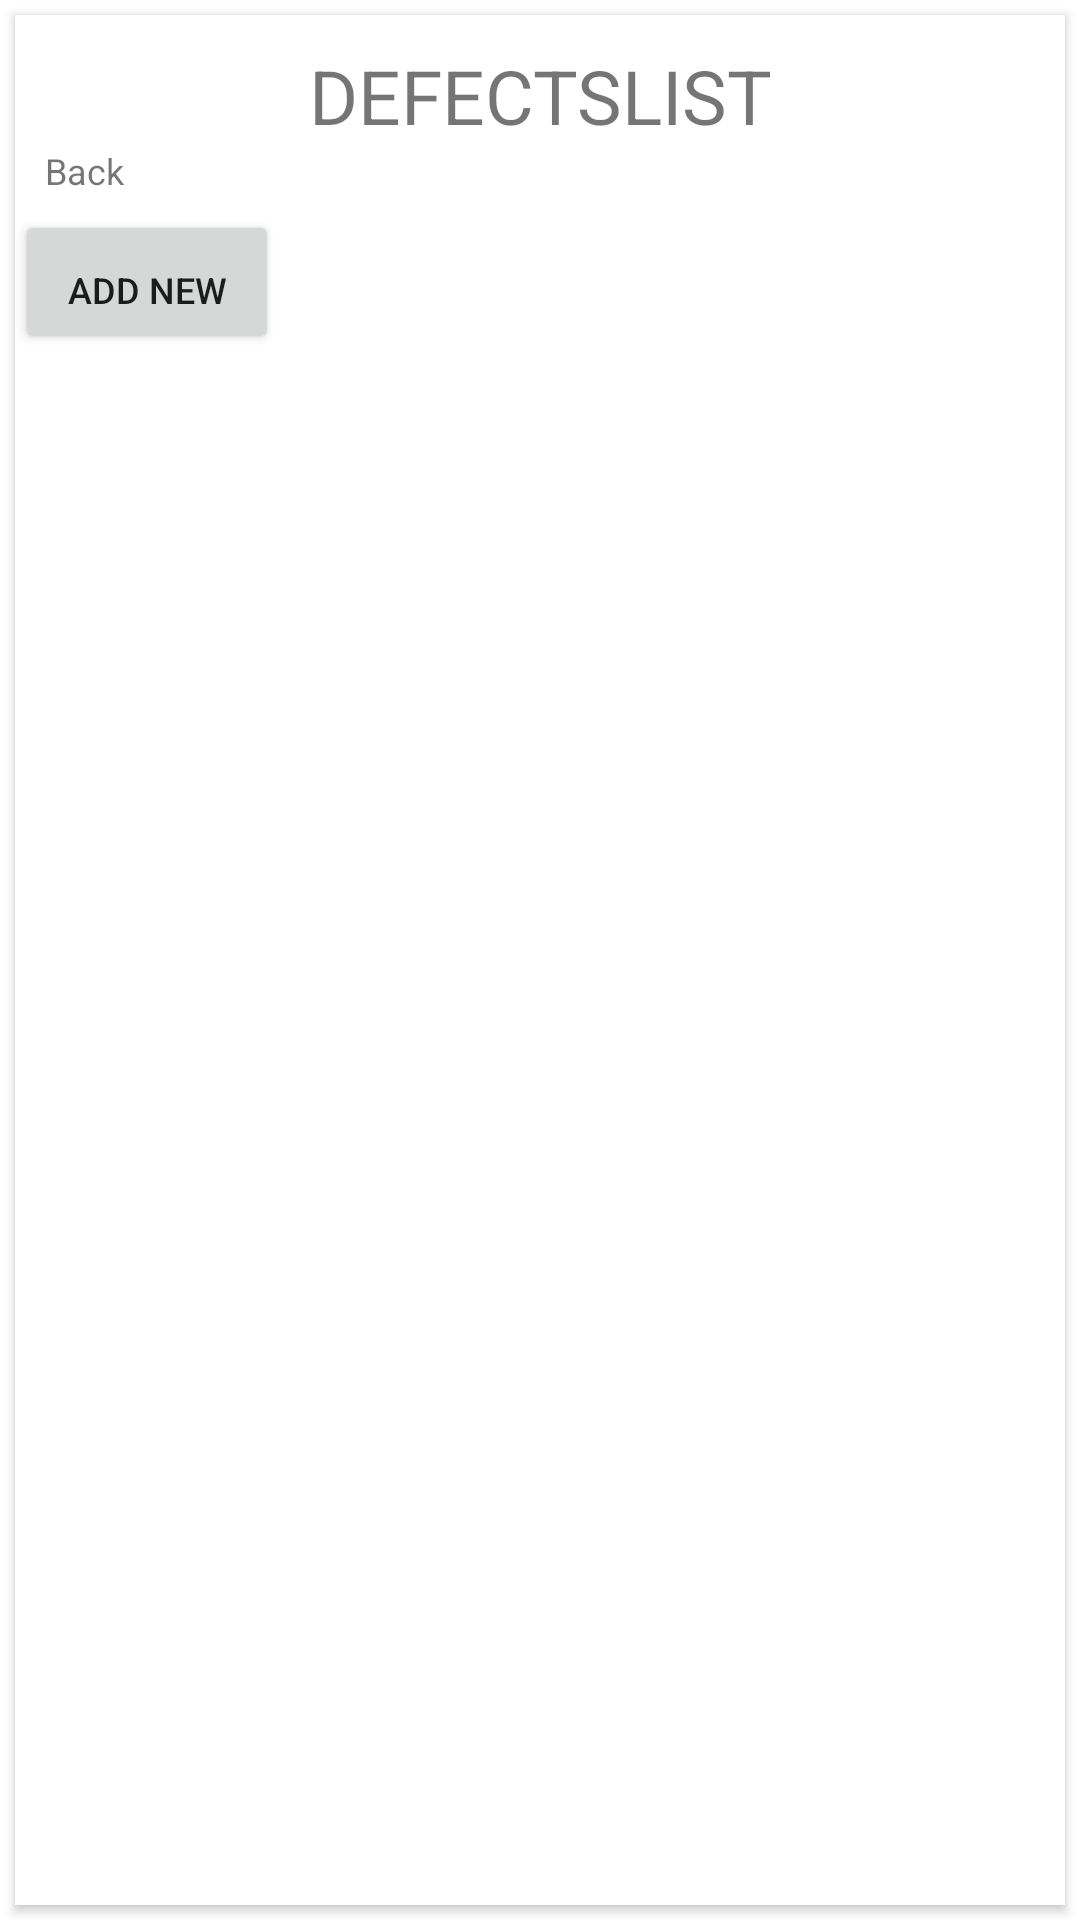

This screen was rendered from an Android layout file. Write that file and the resources it references.
<!-- AndroidManifest.xml: application theme Theme.JUI -->
<!-- res/layout/activity_main.xml -->
<LinearLayout xmlns:android="http://schemas.android.com/apk/res/android"
    xmlns:card_view="http://schemas.android.com/apk/res-auto"
    android:layout_width="match_parent"
    android:orientation="vertical"
    android:layout_height="wrap_content">

    <androidx.cardview.widget.CardView
        android:id="@+id/card_view"
        android:layout_width="match_parent"
        android:layout_height="match_parent"
        android:layout_gravity="center"
        android:layout_margin="@dimen/card_margin"
        android:elevation="3dp"
        card_view:cardCornerRadius="@dimen/card_album_radius">

        <RelativeLayout
            android:id="@+id/rl_1"
            android:layout_width="match_parent"
            android:layout_height="match_parent">

            <TextView
                android:id="@+id/title"
                android:layout_width="match_parent"
                android:layout_height="wrap_content"
                android:text="@string/defectslist"
                android:paddingLeft="@dimen/album_title_padding"
                android:paddingRight="@dimen/album_title_padding"
                android:paddingTop="@dimen/album_title_padding"
                android:textColor="@color/album_title"
                android:gravity="center"
                android:textSize="25sp" />

            <TextView
                android:id="@+id/txt_back"
                android:layout_width="match_parent"
                android:layout_height="wrap_content"
                android:layout_below="@id/title"
                android:paddingBottom="@dimen/songs_count_padding_bottom"
                android:paddingLeft="@dimen/album_title_padding"
                android:paddingRight="@dimen/album_title_padding"
                android:text="@string/back"
                android:textSize="@dimen/songs_count" />


            <Button
                android:id="@+id/btn_addNew"
                android:layout_width="wrap_content"
                android:layout_height="wrap_content"
                android:layout_below="@id/txt_back"
                android:paddingBottom="@dimen/songs_count_padding_bottom"
                android:paddingLeft="@dimen/album_title_padding"
                android:paddingRight="@dimen/album_title_padding"
                android:text="@string/addnew"
                android:textSize="@dimen/songs_count" />

        </RelativeLayout>

        <RelativeLayout
            android:id="@+id/rl_alexa"
            android:layout_width="match_parent"
            android:layout_height="wrap_content"
            android:paddingEnd="4dp"
            android:paddingRight="4dp"
            android:layout_marginTop="120dp">

            <ScrollView
                android:layout_width="match_parent"
                android:layout_height="match_parent"
                android:layout_weight=".6"
                android:layout_centerVertical="true"
                android:fillViewport="true">

                <LinearLayout
                    android:layout_width="match_parent"
                    android:layout_height="match_parent"
                    android:orientation="vertical"
                    android:gravity="center_vertical">

                    <include
                        android:id="@+id/include"
                        layout="@layout/header_layout"
                        android:layout_width="wrap_content"
                        android:layout_height="wrap_content"
                        android:layout_marginTop="10dp"
                        android:visibility="gone"/>

                    <ListView
                        android:id="@+id/listview_addNew"
                        android:layout_width="match_parent"
                        android:layout_height="match_parent"
                        android:layout_below="@+id/include" />

                </LinearLayout>

            </ScrollView>



        </RelativeLayout>








    </androidx.cardview.widget.CardView>

</LinearLayout>
<!-- res/layout/header_layout.xml (included above) -->
<?xml version="1.0" encoding="utf-8"?>
<RelativeLayout xmlns:android="http://schemas.android.com/apk/res/android"
    android:layout_width="match_parent"
    android:layout_height="wrap_content"
    android:layout_centerHorizontal="true"
    android:background="#00364C">

    

    <TextView
        android:id="@+id/txt_header_layout_device"
        android:layout_width="100dp"
        android:layout_height="wrap_content"
        android:text="Ticket"
        android:textAlignment="center"
        android:textColor="@color/white"
        android:textSize="17sp"
        android:textStyle="bold"
        android:gravity="center_horizontal" />

    <TextView
        android:id="@+id/txt_header_layout_name"
        android:layout_width="100dp"
        android:layout_height="wrap_content"
        android:layout_toRightOf="@id/txt_header_layout_device"
        android:text="Submitted Date"
        android:textAlignment="center"
        android:textColor="@color/white"
        android:textFontWeight="2"
        android:textSize="17sp"
        android:gravity="center_horizontal" />

    <TextView
        android:id="@+id/txt_header_layout_location"
        android:layout_width="100dp"
        android:layout_height="wrap_content"
        android:layout_toRightOf="@id/txt_header_layout_name"
        android:text="Action"
        android:textAlignment="center"
        android:textColor="@color/white"
        android:textFontWeight="2"
        android:textSize="17sp"
        android:gravity="center_horizontal" />







</RelativeLayout>
<!-- resources referenced by this layout -->
<resources>
  <dimen name="album_title_padding">10dp</dimen>
  <dimen name="card_album_radius">0dp</dimen>
  <dimen name="card_margin">5dp</dimen>
  <dimen name="songs_count">12dp</dimen>
  <dimen name="songs_count_padding_bottom">5dp</dimen>
  <string name="addnew">Add New</string>
  <string name="back">Back</string>
  <string name="defectslist">DEFECTSLIST</string>
  <style name="Theme.JUI" parent="Theme.MaterialComponents.DayNight.DarkActionBar">
          
          <item name="colorPrimary">@color/purple_500</item>
          <item name="colorPrimaryVariant">@color/purple_700</item>
          <item name="colorOnPrimary">@color/white</item>
          
          <item name="colorSecondary">@color/teal_200</item>
          <item name="colorSecondaryVariant">@color/teal_700</item>
          <item name="colorOnSecondary">@color/black</item>
          
          <item name="android:statusBarColor" tools:targetApi="l">?attr/colorPrimaryVariant</item>
          
      </style>
  <!-- not gathered from this repository: default colours our renderer supplied (Android Studio template values) -->
  <color name="purple_500">#FF6200EE</color>
  <color name="purple_700">#FF3700B3</color>
  <color name="teal_200">#FF03DAC5</color>
  <color name="teal_700">#FF018786</color>
  <color name="black">#FF000000</color>
  <color name="white">#FFFFFFFF</color>
</resources>
